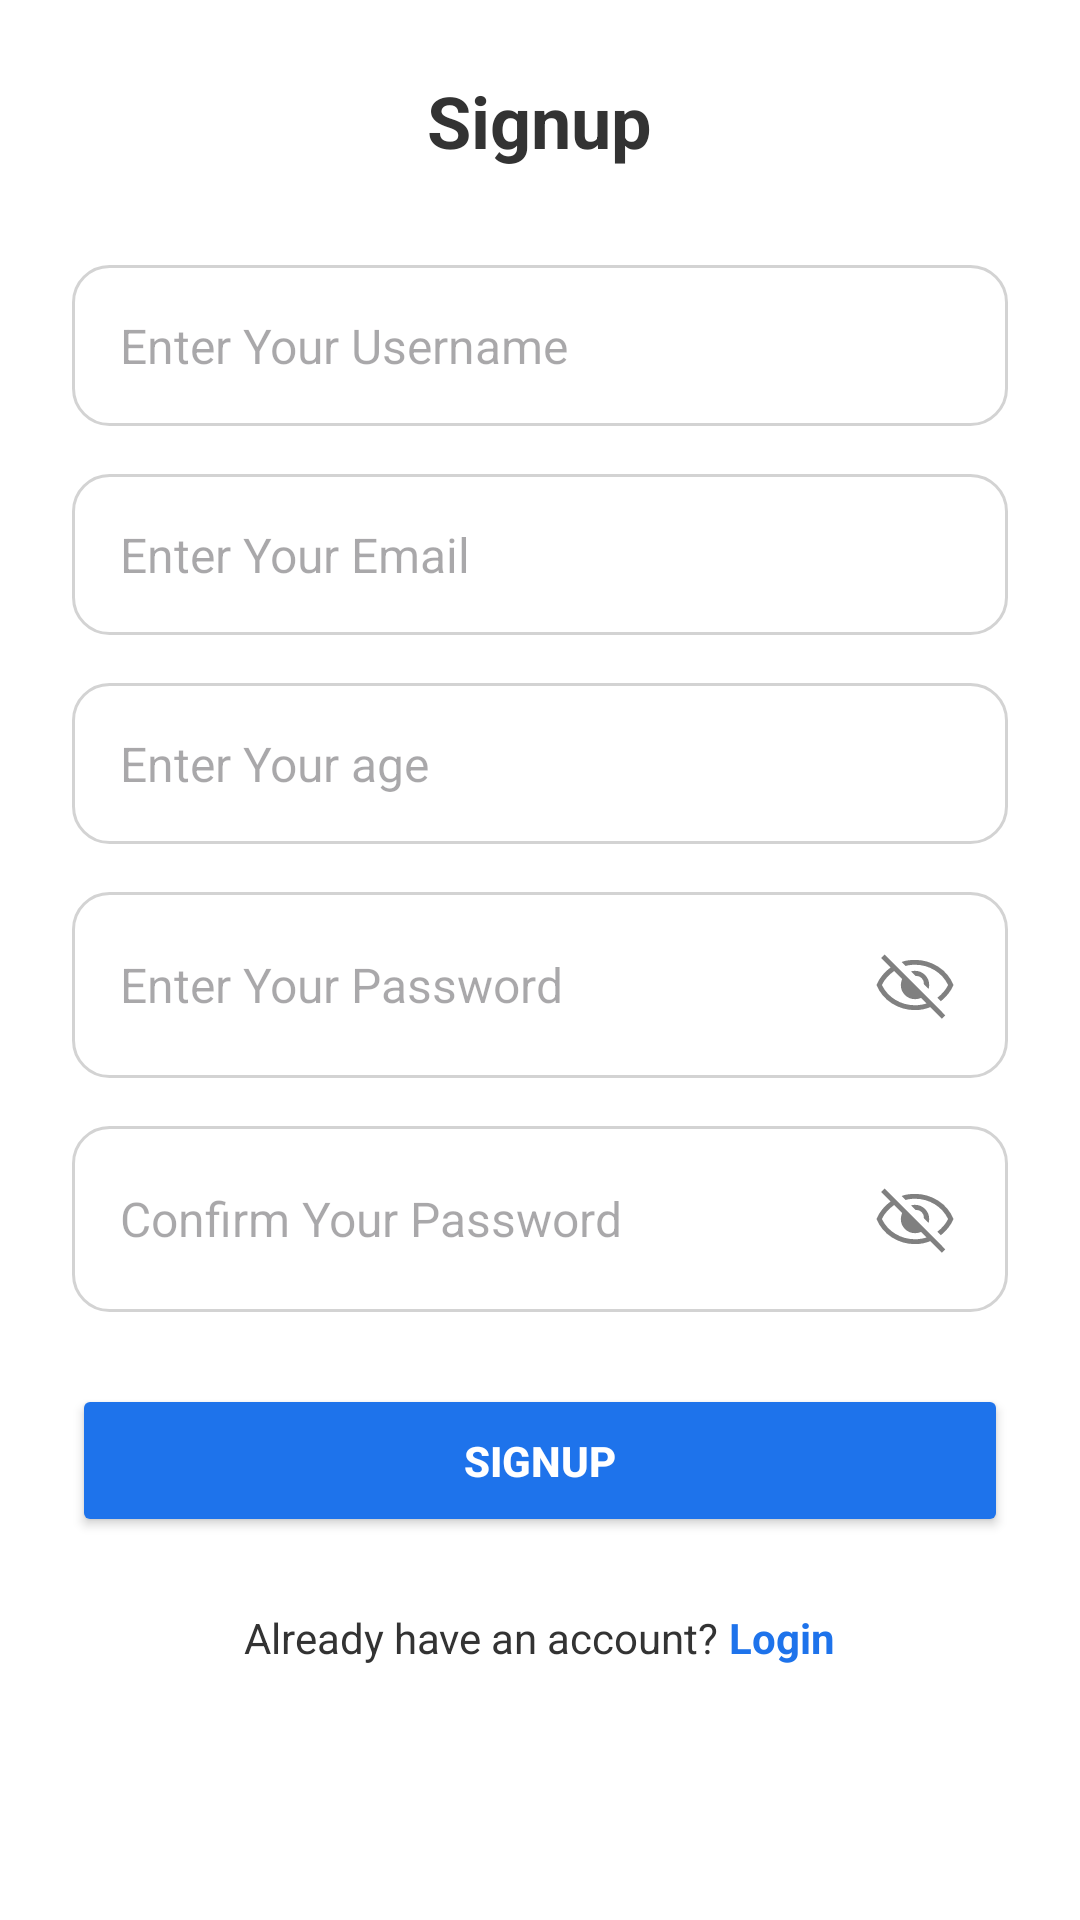

Produce the Android XML layout that renders to this screen, including the resource entries it uses.
<!-- AndroidManifest.xml: application theme Theme.FlowTechticsTest -->
<!-- res/layout/fragment_regestration.xml -->
<?xml version="1.0" encoding="utf-8"?>
<LinearLayout
    xmlns:android="http://schemas.android.com/apk/res/android"
    xmlns:tools="http://schemas.android.com/tools"
    android:layout_width="match_parent"
    android:layout_height="match_parent"
    android:orientation="vertical"
    android:padding="24dp"
    android:background="#FFFFFF"
   >

    
    <TextView
        android:id="@+id/tv_signup_title"
        android:layout_width="wrap_content"
        android:layout_height="wrap_content"
        android:layout_gravity="center_horizontal"
        android:text="Signup"
        android:textColor="#333333"
        android:textSize="24sp"
        android:textStyle="bold"
        android:layout_marginBottom="32dp"/>

    
    <EditText
        android:id="@+id/et_username"
        android:layout_width="match_parent"
        android:layout_height="wrap_content"
        android:hint="Enter Your Username"
        android:padding="16dp"
        android:background="@drawable/edit_text_background"
        android:textColor="#333333"
        android:textSize="16sp"
        android:layout_marginBottom="16dp"/>

    
    <EditText
        android:id="@+id/et_email"
        android:layout_width="match_parent"
        android:layout_height="wrap_content"
        android:hint="Enter Your Email"
        android:padding="16dp"
        android:background="@drawable/edit_text_background"
        android:textColor="#333333"
        android:textSize="16sp"
        android:layout_marginBottom="16dp"/>

    <EditText
        android:id="@+id/et_age"
        android:layout_width="match_parent"
        android:layout_height="wrap_content"
        android:hint="Enter Your age"
        android:padding="16dp"
        android:background="@drawable/edit_text_background"
        android:textColor="#333333"
        android:textSize="16sp"
        android:inputType="number"
        android:layout_marginBottom="16dp"/>

    <EditText
        android:id="@+id/et_Password"
        android:layout_width="match_parent"
        android:layout_height="wrap_content"
        android:hint="Enter Your Password"
        android:padding="16dp"
        android:background="@drawable/edit_text_background"
        android:textColor="#333333"
        android:textSize="16sp"
        android:inputType="textPassword"
        android:layout_marginBottom="16dp"
        android:drawableEnd="@drawable/visibility_off"/>
    <EditText
        android:id="@+id/et_confirm_password"
        android:layout_width="match_parent"
        android:layout_height="wrap_content"
        android:hint="Confirm Your Password"
        android:padding="16dp"
        android:background="@drawable/edit_text_background"
        android:textColor="#333333"
        android:textSize="16sp"
        android:inputType="textPassword"
        android:drawablePadding="10dp"
        android:layout_marginBottom="24dp"
        android:drawableEnd="@drawable/visibility_off"/>
    <Button
        android:id="@+id/btn_signup"
        android:layout_width="match_parent"
        android:layout_height="wrap_content"
        android:text="Signup"
        android:textColor="#FFFFFF"
        android:textStyle="bold"
        android:backgroundTint="#1E73EB"
        android:padding="16dp"
        android:layout_marginBottom="24dp"/>

    <LinearLayout
        android:layout_width="wrap_content"
        android:layout_height="wrap_content"
        android:layout_gravity="center_horizontal"
        android:orientation="horizontal">

        <TextView
            android:id="@+id/tv_already_have_account"
            android:layout_width="wrap_content"
            android:layout_height="wrap_content"
            android:text="Already have an account?"
            android:textColor="#333333"
            android:textSize="14sp"/>

        <TextView
            android:id="@+id/tv_login"
            android:layout_width="wrap_content"
            android:layout_height="wrap_content"
            android:text=" Login"
            android:textColor="#1E73EB"
            android:textStyle="bold"
            android:textSize="14sp"/>
    </LinearLayout>
</LinearLayout>
<!-- resources referenced by this layout -->
<resources>
  <!-- drawable edit_text_background (drawable) -->
  <?xml version="1.0" encoding="utf-8"?>
  <shape xmlns:android="http://schemas.android.com/apk/res/android"
      android:shape="rectangle">
  
      
      <corners android:radius="12dp"/>
  
      
      <stroke
          android:width="1dp"
          android:color="#D3D3D3"/>
  
      
      <solid android:color="#FFFFFF"/>
  
      
      <padding
          android:left="10dp"
          android:top="10dp"
          android:right="10dp"
          android:bottom="10dp"/>
  </shape>
  <!-- drawable visibility_off (drawable) -->
  <vector xmlns:android="http://schemas.android.com/apk/res/android"
      android:width="30dp"
      android:height="30dp"
      android:viewportWidth="960"
      android:viewportHeight="960">
    <path
        android:pathData="M623.92,521.92 L575,473q4,-40.69 -24.35,-66.85Q522.31,380 487,384l-48.92,-48.92q9.54,-3.08 20.27,-4.62t21.65,-1.54q63.08,0 107.08,44t44,107.08q0,10.92 -1.54,22.04 -1.54,11.11 -5.62,19.88ZM756.15,653.38L718,616q36,-28 65.5,-61.5T833,480q-49,-101 -144.5,-158.5T480,264q-26,0 -51,3t-49,10l-42.61,-42.61q34.92,-13.08 70.96,-17.73Q444.39,212 480,212q132.61,0 246.11,71.54T890.46,480q-21.23,51.61 -55.42,94.08 -34.2,42.46 -78.89,79.3ZM766.46,840.77L642.62,716.15q-33.77,14.39 -75.2,23.12Q526,748 480,748q-133,0 -246.11,-71.54Q120.77,604.92 69.54,480q23.15,-57 62.23,-104.38 39.08,-47.39 88.23,-83.08l-100.77,-100 37.16,-37.15 647.22,648.22 -37.15,37.16ZM257.16,330.69q-37.7,27.23 -73.66,65.16Q147.54,433.77 127,480q49,101 144.5,158.5T480,696q33.31,0 66.39,-5.62 33.07,-5.61 56.92,-13.53L543.69,618q-13.23,6.15 -30.69,9.61 -17.46,3.47 -33,3.47 -63.08,0 -107.08,-44t-44,-107.08q0,-15.15 4.47,-32.42 4.46,-17.27 8.61,-31.27l-84.84,-85.62ZM528,432ZM451.23,518.77Z"
        android:fillColor="#808080"/>
  </vector>
  <style name="Theme.FlowTechticsTest" parent="Base.Theme.FlowTechticsTest" />
  <style name="Base.Theme.FlowTechticsTest" parent="Theme.Material3.DayNight.NoActionBar">
          
          
      </style>
</resources>
